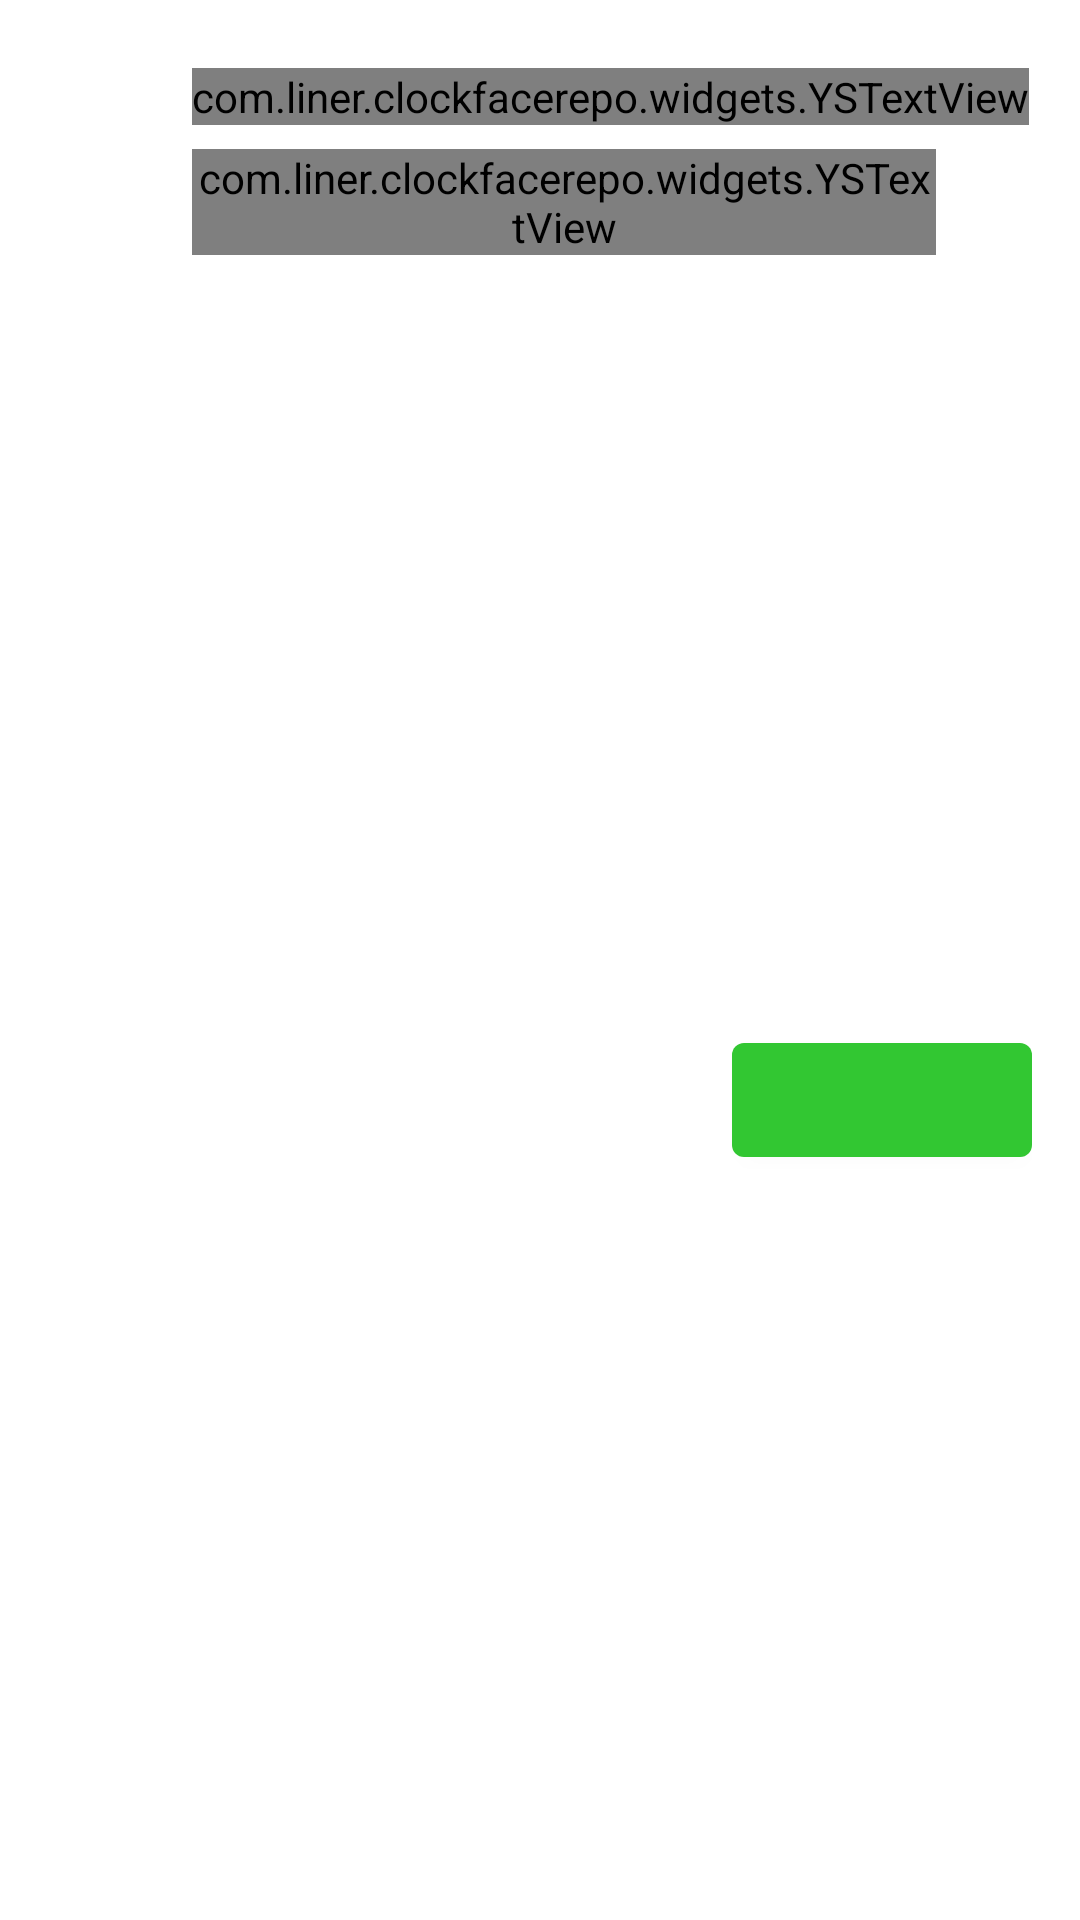

Write the Android layout XML for this screen, with the resource values it uses.
<!-- AndroidManifest.xml: application theme Theme.ClockfaceRepo -->
<!-- res/layout/bottom_sheet_alert.xml -->
<?xml version="1.0" encoding="utf-8"?>
<androidx.constraintlayout.widget.ConstraintLayout xmlns:android="http://schemas.android.com/apk/res/android"
    xmlns:app="http://schemas.android.com/apk/res-auto"
    xmlns:tools="http://schemas.android.com/tools"
    android:layout_width="match_parent"
    android:background="@drawable/background_round_top"
    android:paddingStart="16dp"
    android:paddingEnd="16dp"
    android:paddingTop="16dp"
    android:backgroundTint="@color/background_light"
    android:layout_height="wrap_content">

    <ImageView
        android:id="@+id/bottom_sheet_alert_icon"
        android:layout_width="32dp"
        android:layout_height="32dp"
        android:adjustViewBounds="true"
        android:src="@drawable/warning_icon"
        app:layout_constraintStart_toStartOf="parent"
        app:layout_constraintTop_toTopOf="parent" />

    <com.liner.clockfacerepo.widgets.YSTextView
        android:id="@+id/bottom_sheet_alert_title"
        android:layout_width="wrap_content"
        android:layout_height="wrap_content"
        android:layout_marginStart="16dp"
        tools:text="Warning its really dangerous!"
        android:textSize="@dimen/text_size"
        android:textColor="@color/text_color"
        app:font_type="Bold"
        app:layout_constraintBottom_toBottomOf="@+id/bottom_sheet_alert_icon"
        app:layout_constraintStart_toEndOf="@+id/bottom_sheet_alert_icon"
        app:layout_constraintTop_toTopOf="parent" />

    <com.liner.clockfacerepo.widgets.YSTextView
        android:id="@+id/bottom_sheet_alert_text"
        android:layout_width="0dp"
        android:layout_height="wrap_content"
        android:layout_marginTop="8dp"
        android:layout_marginEnd="32dp"
        tools:text="This is explanation about this warning text for better user experience!"
        android:textColor="@color/text_color_dark"
        android:textSize="@dimen/text_size_secondary"
        app:layout_constraintEnd_toEndOf="parent"
        app:layout_constraintStart_toStartOf="@+id/bottom_sheet_alert_title"
        app:layout_constraintTop_toBottomOf="@+id/bottom_sheet_alert_title" />


    <com.google.android.material.button.MaterialButton
        android:id="@+id/bottom_sheet_alert_button"
        android:layout_width="100dp"
        android:layout_height="50dp"
        android:layout_marginTop="8dp"
        tools:text="Okay"
        app:layout_constraintBottom_toBottomOf="parent"
        app:layout_constraintEnd_toEndOf="parent"
        app:layout_constraintTop_toBottomOf="@+id/bottom_sheet_alert_text" />

</androidx.constraintlayout.widget.ConstraintLayout>
<!-- resources referenced by this layout -->
<resources>
  <color name="background_light">#222529</color>
  <color name="text_color">#e0e0e0</color>
  <color name="text_color_dark">#b8b8b8</color>
  <style name="Theme.ClockfaceRepo" parent="Theme.MaterialComponents.DayNight.NoActionBar">
          
          <item name="colorPrimary">@color/accent</item>
          <item name="colorPrimaryVariant">@color/accent</item>
          <item name="colorOnPrimary">@color/white</item>
          
          <item name="colorSecondary">@color/accent_dark</item>
          <item name="colorSecondaryVariant">@color/accent_dark</item>
          <item name="colorOnSecondary">@color/white</item>
          
          <item name="android:statusBarColor" tools:targetApi="l">?attr/colorPrimaryVariant</item>
          
      </style>
  <color name="accent">#32c732</color>
  <color name="white">#e0e0e0</color>
  <color name="accent_dark">#269926</color>
</resources>
